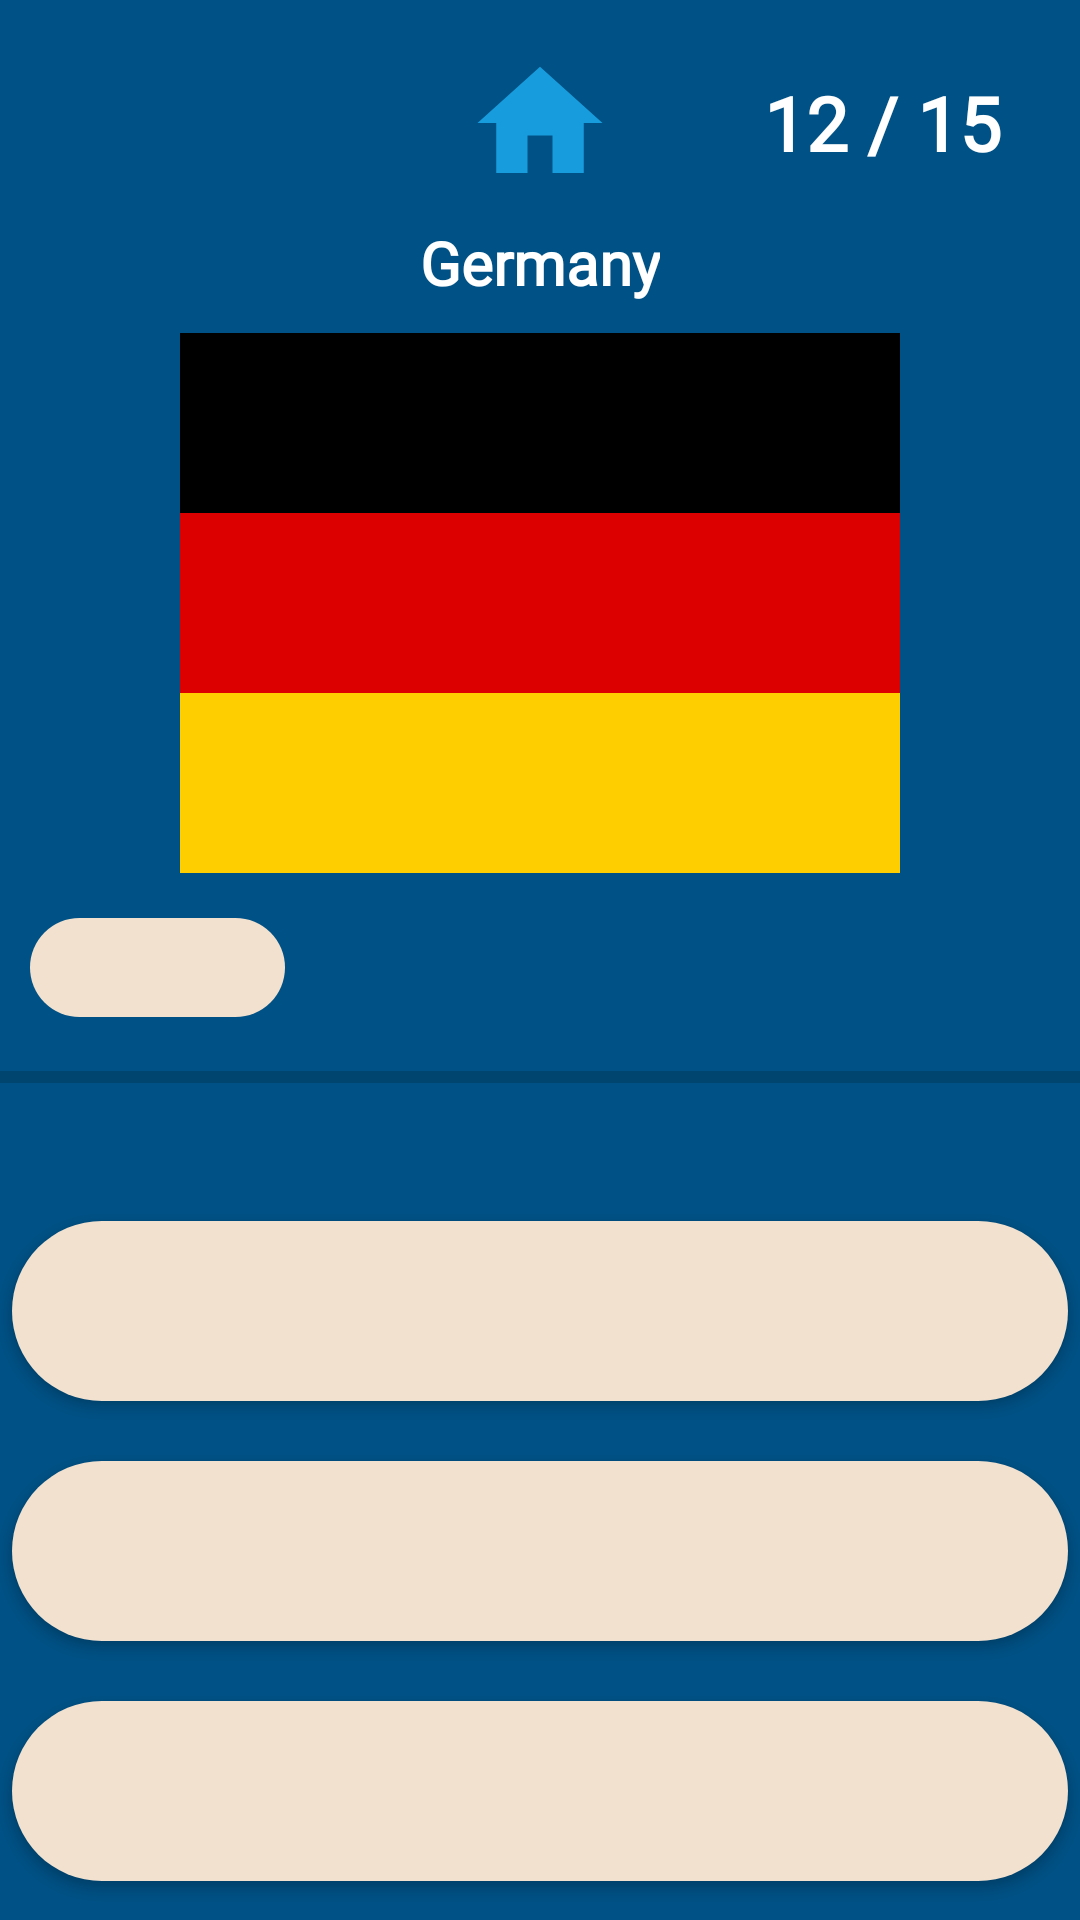

The Android layout XML behind this screen, and the referenced resources:
<!-- AndroidManifest.xml: application theme Theme.ProjectForITSchool -->
<!-- res/layout/fragment_geography_capital_game.xml -->
<?xml version="1.0" encoding="utf-8"?>
<androidx.constraintlayout.widget.ConstraintLayout xmlns:android="http://schemas.android.com/apk/res/android"
    xmlns:app="http://schemas.android.com/apk/res-auto"
    xmlns:tools="http://schemas.android.com/tools"
    android:id="@+id/frameLayout11"
    android:layout_width="match_parent"
    android:layout_height="match_parent"
    android:background="@color/dark_blue"
    tools:context=".GeographyMode.GeographyCapitalGameFragment">

    <ProgressBar
        android:id="@+id/progressBar"
        style="?android:attr/progressBarStyleHorizontal"
        android:layout_width="match_parent"
        android:layout_height="36dp"
        android:layout_marginTop="50dp"
        android:progressTint="@color/white"
        app:layout_constraintEnd_toEndOf="parent"
        app:layout_constraintHorizontal_bias="0.0"
        app:layout_constraintStart_toStartOf="parent"
        app:layout_constraintTop_toBottomOf="@+id/imageView_flag_question" />

    <TextView
        android:id="@+id/textView_time_left"
        android:layout_width="85dp"
        android:layout_height="33dp"
        android:layout_marginStart="10dp"
        android:layout_marginBottom="2dp"
        android:background="@drawable/rounded_corner_button"
        android:fontFamily="@font/montserrat"
        android:gravity="center"
        android:text=""
        android:textColor="@color/dark_blue"
        app:layout_constraintBottom_toTopOf="@+id/progressBar"
        app:layout_constraintStart_toStartOf="parent" />

    <ImageView
        android:id="@+id/heart_first"
        android:layout_width="30dp"
        android:layout_height="30dp"
        android:layout_marginEnd="4dp"
        android:layout_marginBottom="2dp"
        android:src="@drawable/ic_heart"
        app:layout_constraintBottom_toTopOf="@+id/progressBar"
        app:layout_constraintEnd_toStartOf="@+id/heart_second" />

    <ImageView
        android:id="@+id/heart_second"
        android:layout_width="30dp"
        android:layout_height="30dp"
        android:layout_marginEnd="4dp"
        android:layout_marginBottom="2dp"
        android:src="@drawable/ic_heart"
        app:layout_constraintBottom_toTopOf="@+id/progressBar"
        app:layout_constraintEnd_toStartOf="@+id/heart_third" />

    <ImageView
        android:id="@+id/heart_third"
        android:layout_width="30dp"
        android:layout_height="30dp"
        android:layout_marginEnd="10dp"
        android:layout_marginBottom="2dp"
        android:src="@drawable/ic_heart"
        app:layout_constraintBottom_toTopOf="@+id/progressBar"
        app:layout_constraintEnd_toEndOf="parent" />

    <Button
        android:id="@+id/button_first"
        style="@style/MainButtonStyle"
        android:layout_width="352dp"
        android:layout_height="60dp"
        android:layout_marginTop="30dp"
        android:text=""
        android:textSize="20sp"
        app:layout_constraintEnd_toEndOf="parent"
        app:layout_constraintHorizontal_bias="0.491"
        app:layout_constraintStart_toStartOf="parent"
        app:layout_constraintTop_toBottomOf="@+id/progressBar" />

    <Button
        android:id="@+id/button_second"
        style="@style/MainButtonStyle"
        android:layout_width="352dp"
        android:layout_height="60dp"
        android:layout_marginTop="20dp"
        android:text=""
        android:textSize="20sp"
        app:layout_constraintEnd_toEndOf="parent"
        app:layout_constraintHorizontal_bias="0.491"
        app:layout_constraintStart_toStartOf="parent"
        app:layout_constraintTop_toBottomOf="@+id/button_first" />

    <Button
        android:id="@+id/button_third"
        style="@style/MainButtonStyle"
        android:layout_width="352dp"
        android:layout_height="60dp"
        android:layout_marginTop="20dp"
        android:text=""
        android:textSize="20sp"
        app:layout_constraintEnd_toEndOf="parent"
        app:layout_constraintHorizontal_bias="0.491"
        app:layout_constraintStart_toStartOf="parent"
        app:layout_constraintTop_toBottomOf="@+id/button_second" />

    <Button
        android:id="@+id/button_fourth"
        style="@style/MainButtonStyle"
        android:layout_width="352dp"
        android:layout_height="60dp"
        android:layout_marginTop="20dp"
        android:text=""
        android:textSize="20sp"
        app:layout_constraintEnd_toEndOf="parent"
        app:layout_constraintHorizontal_bias="0.491"
        app:layout_constraintStart_toStartOf="parent"
        app:layout_constraintTop_toBottomOf="@+id/button_third" />

    <ImageView
        android:id="@+id/button_home"
        android:layout_width="50dp"
        android:layout_height="50dp"
        android:layout_marginTop="16dp"
        android:clickable="true"
        android:src="@drawable/ic_baseline_home_60"
        app:layout_constraintEnd_toEndOf="parent"
        app:layout_constraintHorizontal_bias="0.5"
        app:layout_constraintStart_toStartOf="parent"
        app:layout_constraintTop_toTopOf="parent" />

    <ImageView
        android:id="@+id/imageView_flag_question"
        android:layout_width="240dp"
        android:layout_height="180dp"
        android:layout_marginTop="45dp"
        android:src="@drawable/flag_germany"
        app:layout_constraintEnd_toEndOf="parent"
        app:layout_constraintHorizontal_bias="0.5"
        app:layout_constraintStart_toStartOf="parent"
        app:layout_constraintTop_toBottomOf="@+id/button_home" />

    <TextView
        android:id="@+id/textView_questions_left"
        android:layout_width="100dp"
        android:layout_height="50dp"
        android:layout_marginTop="16dp"
        android:layout_marginEnd="16dp"
        android:fontFamily="@font/montserrat"
        android:gravity="center"
        android:text="12 / 15"
        android:textColor="@color/white"
        android:textSize="25sp"
        android:textStyle="bold"
        app:layout_constraintEnd_toEndOf="parent"
        app:layout_constraintTop_toTopOf="parent" />

    <TextView
        android:id="@+id/textView_country_guessing"
        android:layout_width="wrap_content"
        android:layout_height="wrap_content"
        android:layout_marginBottom="10dp"
        android:fontFamily="@font/montserrat"
        android:text="Germany"
        android:textColor="@color/white"
        android:textSize="20sp"
        android:textStyle="bold"
        app:layout_constraintBottom_toTopOf="@+id/imageView_flag_question"
        app:layout_constraintEnd_toEndOf="parent"
        app:layout_constraintHorizontal_bias="0.5"
        app:layout_constraintStart_toStartOf="parent" />
</androidx.constraintlayout.widget.ConstraintLayout>
<!-- resources referenced by this layout -->
<resources>
  <color name="dark_blue">#005185</color>
  <color name="white">#FFFFFFFF</color>
  <!-- drawable flag_germany (drawable) -->
  <vector xmlns:android="http://schemas.android.com/apk/res/android"
      android:width="640dp"
      android:height="480dp"
      android:viewportWidth="640"
      android:viewportHeight="480">
    <path
        android:pathData="M0,320h640v160H0z"
        android:fillColor="#ffce00"
        />
    <path
        android:fillColor="#FF000000"
        android:pathData="M0,0h640v160H0z"/>
    <path
        android:pathData="M0,160h640v160H0z"
        android:fillColor="#d00"/>
  </vector>
  <!-- drawable ic_baseline_home_60 (drawable) -->
  <vector android:height="60dp" android:tint="@color/light_blue"
      android:viewportHeight="24" android:viewportWidth="24"
      android:width="60dp" xmlns:android="http://schemas.android.com/apk/res/android">
      <path android:fillColor="@android:color/white" android:pathData="M10,20v-6h4v6h5v-8h3L12,3 2,12h3v8z"/>
  </vector>
  <!-- drawable rounded_corner_button (drawable) -->
  <?xml version="1.0" encoding="utf-8"?>
  <shape xmlns:android="http://schemas.android.com/apk/res/android" android:shape="rectangle">
      <solid android:color="@color/beige" />
      <corners android:radius="30dp" />
  </shape>
  <style name="MainButtonStyle">
          <item name="android:backgroundTint">@color/beige</item>
          <item name="android:fontFamily">@font/montserrat</item>
          <item name="android:textColor">@color/dark_blue</item>
          <item name="android:textStyle">bold</item>
          <item name="android:background">@drawable/rounded_corner_button</item>
      </style>
  <style name="Theme.ProjectForITSchool" parent="Theme.MaterialComponents.DayNight.NoActionBar">
          
          <item name="colorPrimary">@color/beige</item>
          <item name="colorPrimaryVariant">@color/dark_blue</item>
          <item name="colorOnPrimary">@color/beige</item>
          
          <item name="colorSecondary">@color/dark_blue</item>
          <item name="colorSecondaryVariant">@color/dark_blue</item>
          <item name="colorOnSecondary">@color/dark_blue</item>
          
          <item name="android:statusBarColor">?attr/colorPrimaryVariant</item>
          <item name="android:navigationBarColor">@color/dark_blue</item>
  
          
      </style>
  <color name="light_blue">#179CDE</color>
  <color name="beige">#F2E1CF</color>
</resources>
